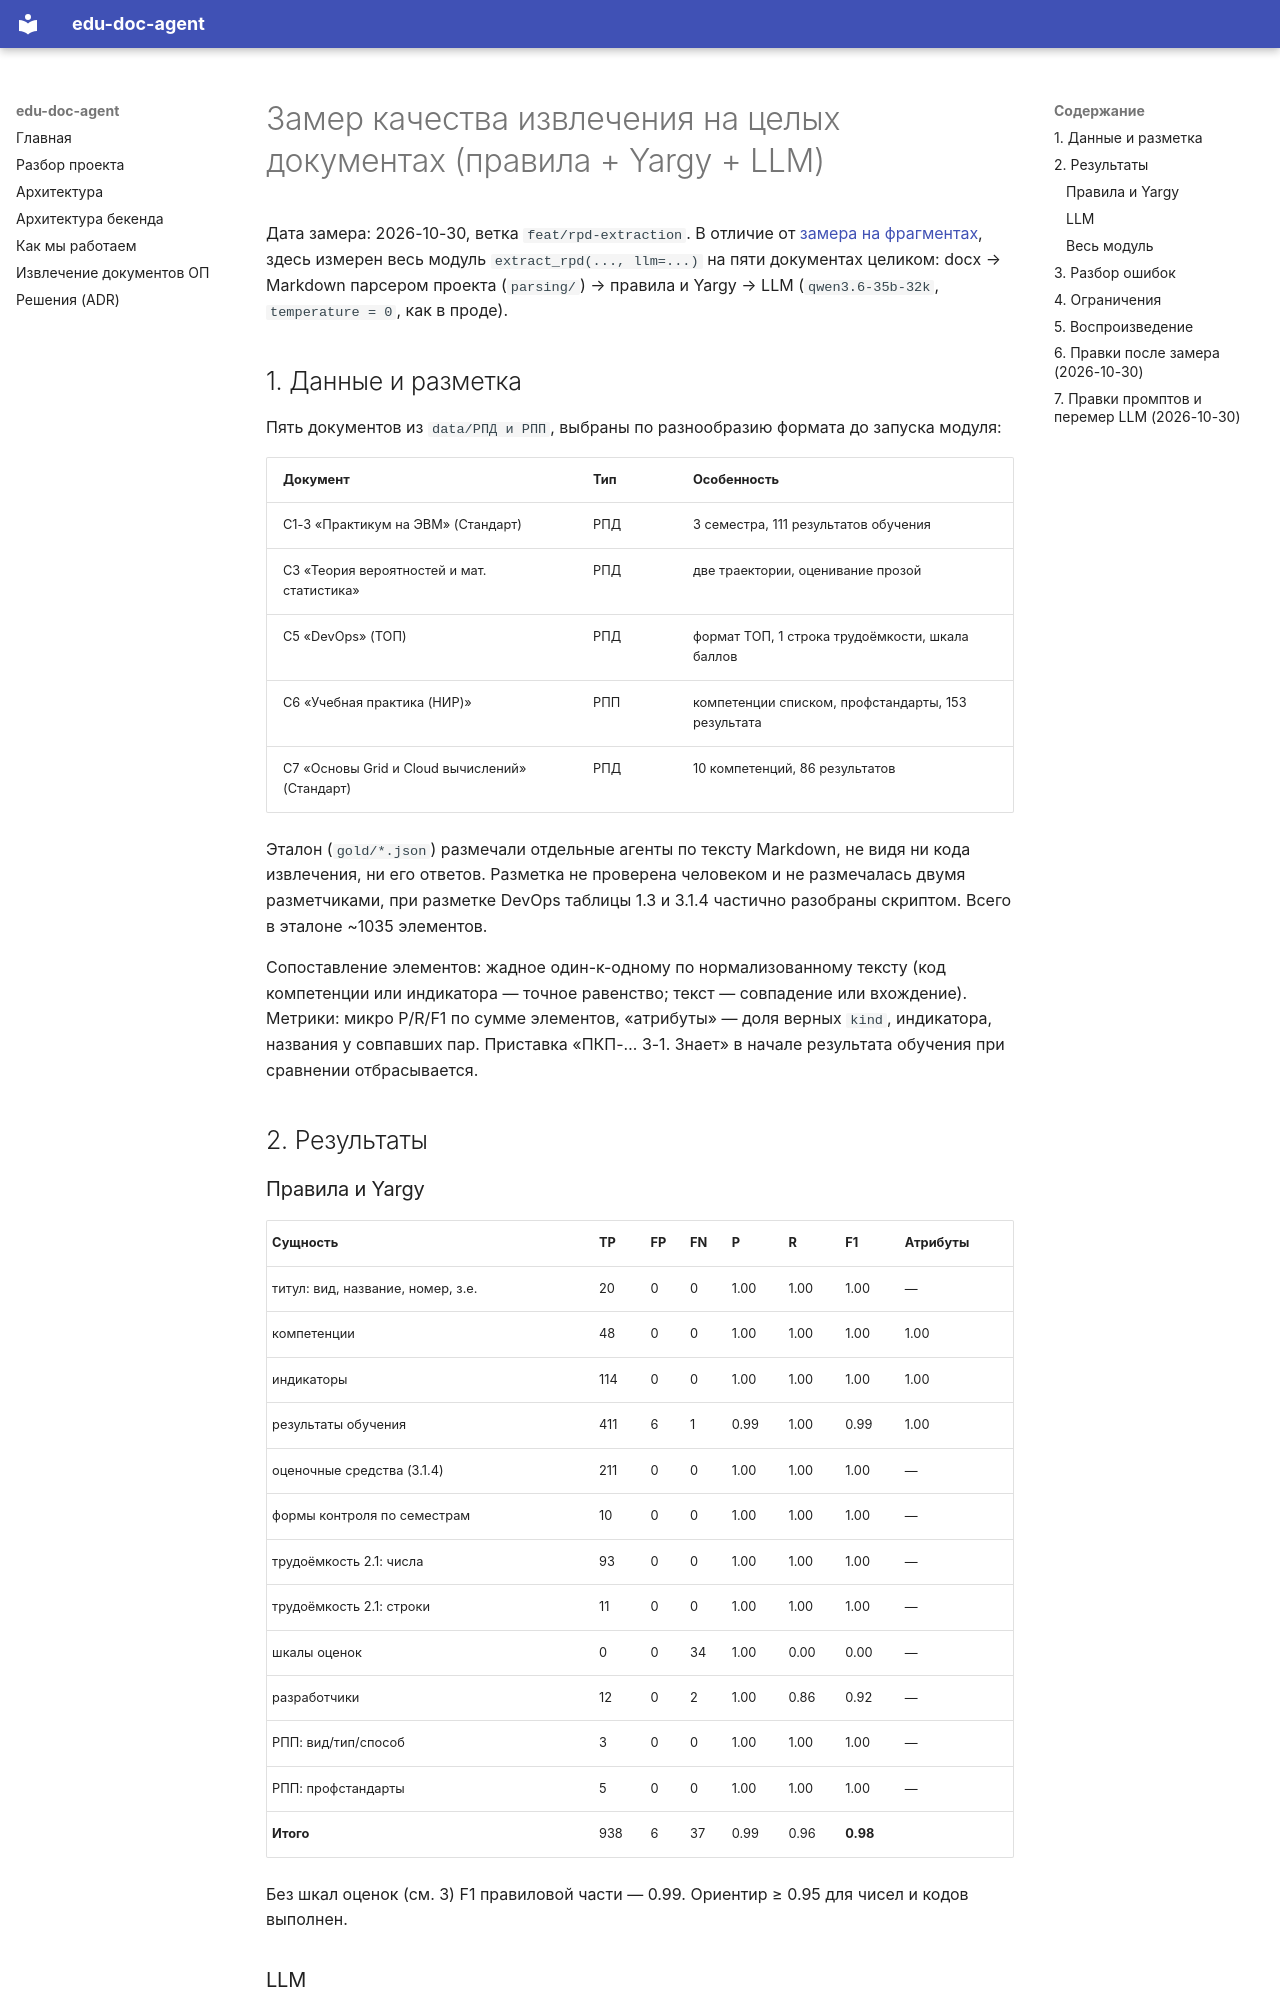

repository: citec-spbu/edu-doc-agent · page: extraction-evaluation-documents/index.html · generator: mkdocs

# Замер качества извлечения на целых документах (правила + Yargy + LLM)

Дата замера: 2026-10-30, ветка `feat/rpd-extraction`. В отличие от
[замера на фрагментах](extraction-evaluation.md), здесь измерен весь модуль `extract_rpd(..., llm=...)`
на пяти документах целиком: docx → Markdown парсером проекта (`parsing/`) → правила и Yargy →
LLM (`qwen3.6-35b-32k`, `temperature = 0`, как в проде).

## 1. Данные и разметка

Пять документов из `data/РПД и РПП`, выбраны по разнообразию формата до запуска модуля:

| Документ | Тип | Особенность |
|---|---|---|
| С1-3 «Практикум на ЭВМ» (Стандарт) | РПД | 3 семестра, 111 результатов обучения |
| С3 «Теория вероятностей и мат. статистика» | РПД | две траектории, оценивание прозой |
| С5 «DevOps» (ТОП) | РПД | формат ТОП, 1 строка трудоёмкости, шкала баллов |
| С6 «Учебная практика (НИР)» | РПП | компетенции списком, профстандарты, 153 результата |
| С7 «Основы Grid и Cloud вычислений» (Стандарт) | РПД | 10 компетенций, 86 результатов |

Эталон (`gold/*.json`) размечали отдельные агенты по тексту Markdown, не видя ни кода извлечения, ни
его ответов. Разметка не проверена человеком и не размечалась двумя разметчиками, при разметке DevOps таблицы 1.3 и 3.1.4 частично разобраны скриптом. Всего в эталоне ~1035 элементов.

Сопоставление элементов: жадное один-к-одному по нормализованному тексту (код компетенции или
индикатора — точное равенство; текст — совпадение или вхождение). Метрики: микро P/R/F1 по сумме
элементов, «атрибуты» — доля верных `kind`, индикатора, названия у совпавших пар.
Приставка «ПКП-… З-1. Знает» в начале результата обучения при сравнении отбрасывается.

## 2. Результаты

### Правила и Yargy

| Сущность | TP | FP | FN | P | R | F1 | Атрибуты |
|---|---|---|---|---|---|---|---|
| титул: вид, название, номер, з.е. | 20 | 0 | 0 | 1.00 | 1.00 | 1.00 | — |
| компетенции | 48 | 0 | 0 | 1.00 | 1.00 | 1.00 | 1.00 |
| индикаторы | 114 | 0 | 0 | 1.00 | 1.00 | 1.00 | 1.00 |
| результаты обучения | 411 | 6 | 1 | 0.99 | 1.00 | 0.99 | 1.00 |
| оценочные средства (3.1.4) | 211 | 0 | 0 | 1.00 | 1.00 | 1.00 | — |
| формы контроля по семестрам | 10 | 0 | 0 | 1.00 | 1.00 | 1.00 | — |
| трудоёмкость 2.1: числа | 93 | 0 | 0 | 1.00 | 1.00 | 1.00 | — |
| трудоёмкость 2.1: строки | 11 | 0 | 0 | 1.00 | 1.00 | 1.00 | — |
| шкалы оценок | 0 | 0 | 34 | 1.00 | 0.00 | 0.00 | — |
| разработчики | 12 | 0 | 2 | 1.00 | 0.86 | 0.92 | — |
| РПП: вид/тип/способ | 3 | 0 | 0 | 1.00 | 1.00 | 1.00 | — |
| РПП: профстандарты | 5 | 0 | 0 | 1.00 | 1.00 | 1.00 | — |
| **Итого** | 938 | 6 | 37 | 0.99 | 0.96 | **0.98** | |

Без шкал оценок (см. 3) F1 правиловой части — 0.99. Ориентир ≥ 0.95 для чисел и кодов выполнен.
